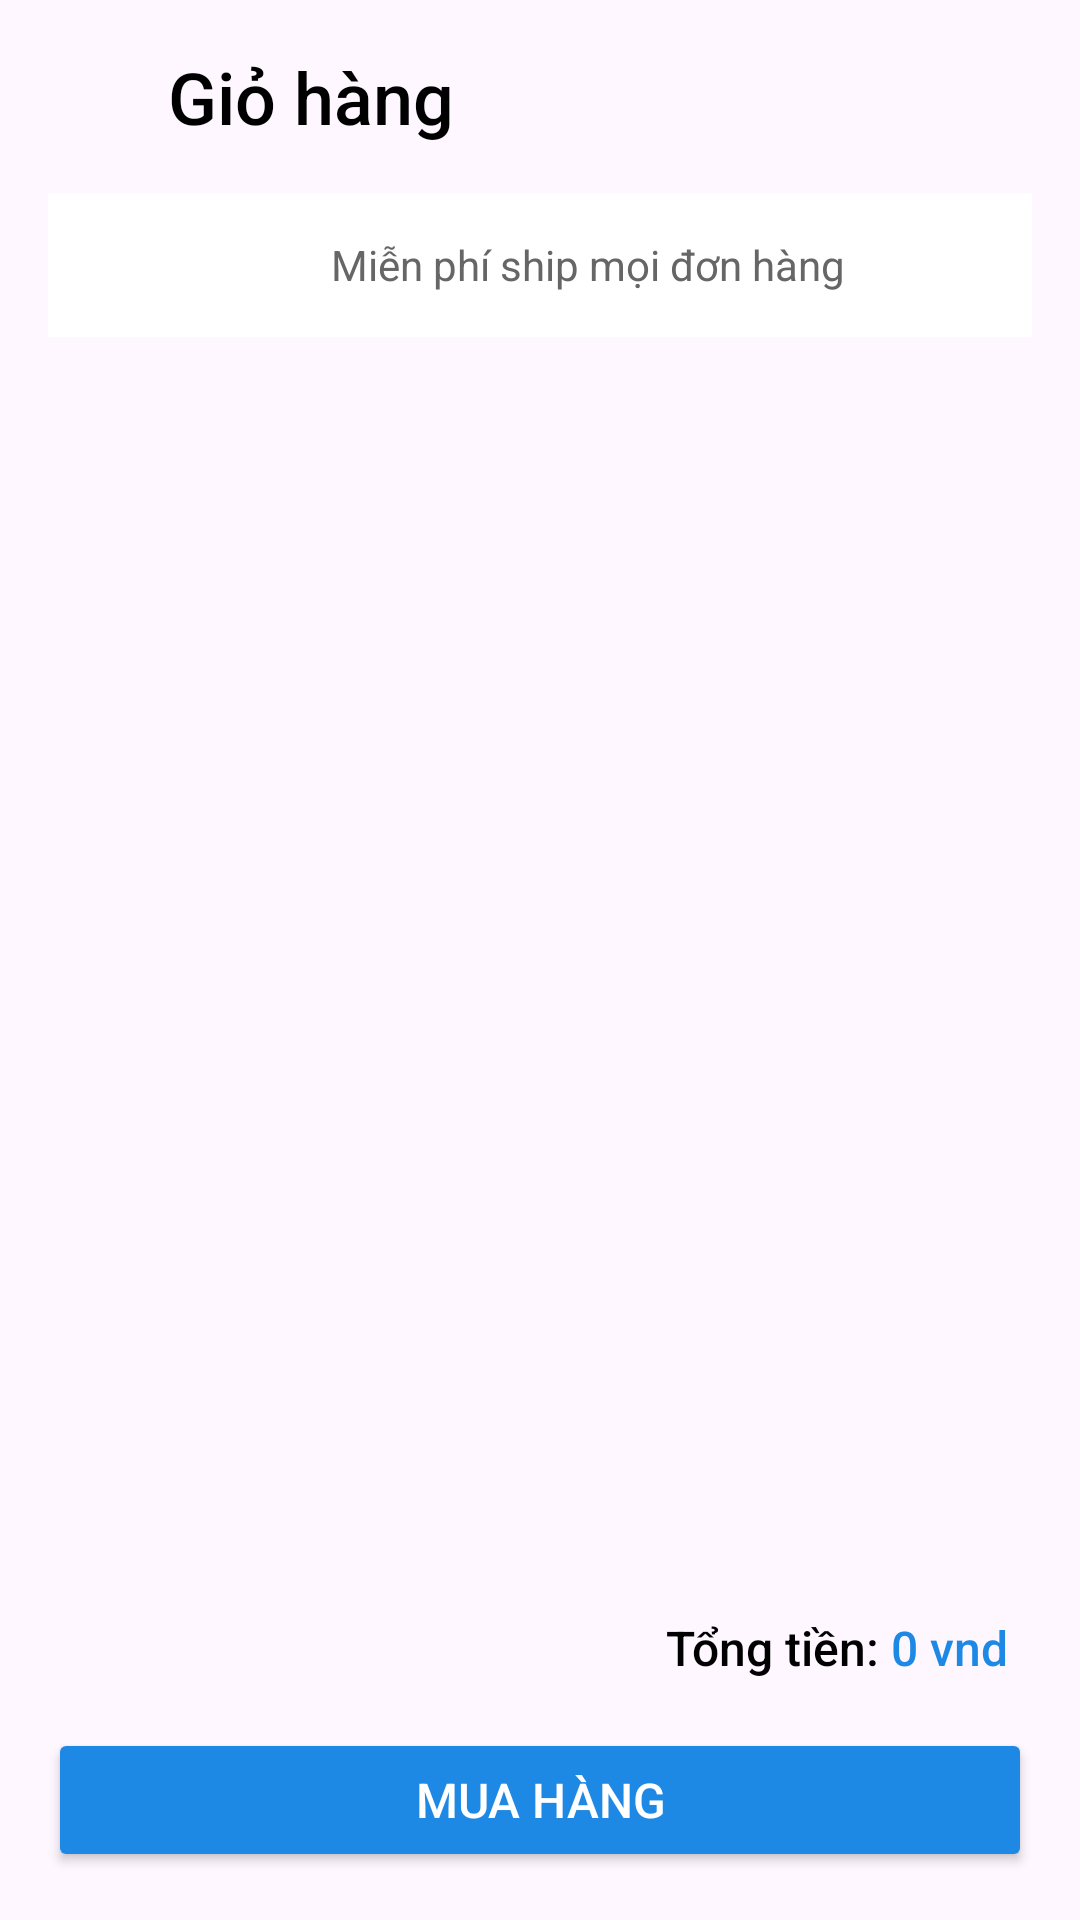

Android layout source for this screen:
<!-- AndroidManifest.xml: application theme Theme.ProjectofMobile_Group8 -->
<!-- res/layout/shopping_cart.xml -->
<?xml version="1.0" encoding="utf-8"?>
<LinearLayout xmlns:android="http://schemas.android.com/apk/res/android"
    android:layout_width="match_parent"
    android:layout_height="match_parent"
    android:orientation="vertical"
    android:padding="16dp">

    
    <LinearLayout
        android:layout_width="match_parent"
        android:layout_height="wrap_content"
        android:orientation="horizontal"
        android:gravity="center_vertical"
        android:paddingBottom="16dp">

        <ImageView
            android:id="@+id/imgtrove"
            android:layout_width="24dp"
            android:layout_height="24dp"
            android:src="@drawable/icon_back"
            android:contentDescription="Back" />

        <TextView
            android:layout_width="wrap_content"
            android:layout_height="wrap_content"
            android:layout_marginStart="16dp"
            android:fontFamily="sans-serif-medium"
            android:gravity="center"
            android:text="Giỏ hàng"
            android:textColor="#000000"
            android:textSize="24sp" />
    </LinearLayout>

    
    <LinearLayout
        android:layout_width="match_parent"
        android:layout_height="wrap_content"
        android:background="#FFFFFF"
        android:orientation="horizontal"
        android:gravity="center"
        android:padding="12dp"
        android:layout_marginBottom="16dp">

        <ImageView
            android:layout_width="24dp"
            android:layout_height="24dp"
            android:src="@drawable/icon_free_ship"
            android:contentDescription="Free Shipping Icon" />

        <TextView
            android:layout_width="wrap_content"
            android:layout_height="wrap_content"
            android:layout_marginStart="8dp"
            android:text="Miễn phí ship mọi đơn hàng"
            android:textSize="14sp"
            android:textColor="#666666" />
    </LinearLayout>

    
    <ListView
        android:id="@+id/lv_products"
        android:layout_width="match_parent"
        android:layout_height="0dp"
        android:layout_weight="1"
        android:divider="@android:color/darker_gray"
        android:dividerHeight="1dp" />

    
    <LinearLayout
        android:layout_width="match_parent"
        android:layout_height="wrap_content"
        android:orientation="horizontal"
        android:gravity="end"
        android:padding="8dp">

        <TextView
            android:layout_width="wrap_content"
            android:layout_height="wrap_content"
            android:text="Tổng tiền: "
            android:textSize="16sp"
            android:fontFamily="sans-serif-medium"
            android:textColor="#000000" />

        <TextView
            android:id="@+id/tv_total_price"
            android:layout_width="wrap_content"
            android:layout_height="wrap_content"
            android:text="0 vnd"
            android:textSize="16sp"
            android:fontFamily="sans-serif-medium"
            android:textColor="#1E88E5" />
    </LinearLayout>

    
    <Button
        android:id="@+id/btn_purchase"
        android:layout_width="match_parent"
        android:layout_height="wrap_content"
        android:text="Mua hàng"
        android:textSize="16sp"
        android:fontFamily="sans-serif-medium"
        android:textColor="#FFFFFF"
        android:backgroundTint="#1E88E5"
        android:layout_marginTop="8dp" />
</LinearLayout>
<!-- resources referenced by this layout -->
<resources>
  <style name="Theme.ProjectofMobile_Group8" parent="Base.Theme.ProjectofMobile_Group8" />
  <style name="Base.Theme.ProjectofMobile_Group8" parent="Theme.Material3.DayNight.NoActionBar">
          
          
      </style>
</resources>
